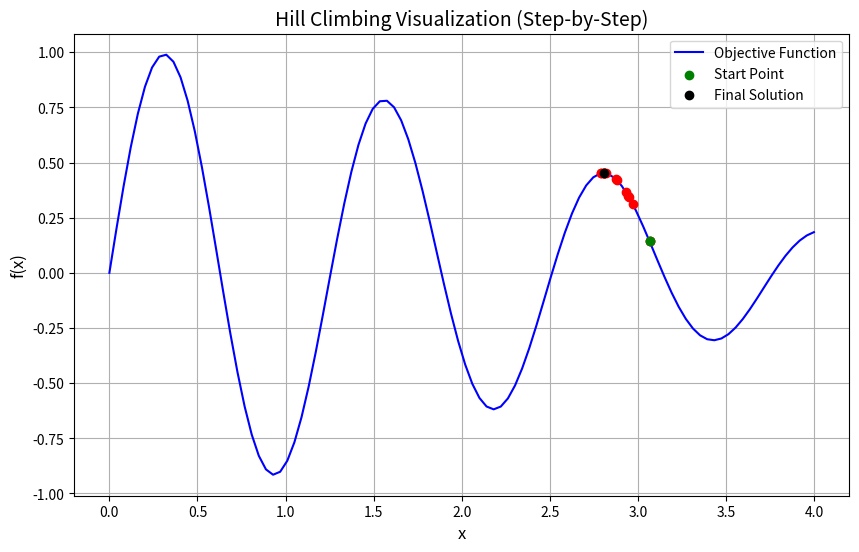

This chart was generated by the following Python code:

import matplotlib.pyplot as plt
import numpy as np
import random
import math
import time

# Objective function with two hills
def objective(x):
    return np.sin(5*x)*np.exp(-0.1*x**2)

# Hill Climbing function
def hill_climb(start, steps=200, step_size=0.1):
    current = start
    points = [current]  # Store points to plot
    for _ in range(steps):
        neighbor = current + random.uniform(-step_size, step_size)
        if neighbor >= 4:
            break
        if objective(neighbor) > objective(current):
            current = neighbor
            points.append(current)
    return points

# Generate x values and plot the function
x = np.linspace(0, 4, 100)
y = objective(x)

# Start from a random position and perform Hill Climbing
start = random.uniform(0, 4)
# start = 3.5
points = hill_climb(start)

# Plot setup
plt.figure(figsize=(10, 6))
plt.plot(x, y, label='Objective Function', color='blue')
plt.scatter([start], [objective(start)], color='green', label='Start Point', zorder=5)
plt.title('Hill Climbing Visualization (Step-by-Step)', fontsize=14)
plt.xlabel('x', fontsize=12)
plt.ylabel('f(x)', fontsize=12)
plt.legend()
plt.grid(True)

# Plot each point with a 0.5-second interval
for point in points:
    plt.scatter([point], [objective(point)], color='red', zorder=5)
    plt.pause(0.5)  # Pause for 0.5 seconds between points

# Final solution point
solution = points[0]
plt.scatter([solution], [objective(solution)], color='green', zorder=6)
# Final solution point
solution = points[-1]
plt.scatter([solution], [objective(solution)], color='black', label='Final Solution', zorder=6)
plt.legend()
plt.show()

